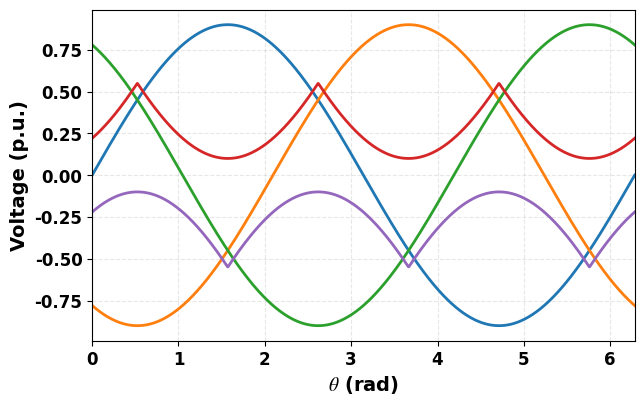

Generate this figure with matplotlib:
####### This file is aimed at plotting the three-phase voltage waveforms
####### for a given modulation index and phase angle from 0~2 pi.
import numpy as np
import matplotlib.pyplot as plt

class ThreePhaseVoltage:
    def __init__(self, mi=0.90, fre=50, start_angle=0, time=0.02):
        ##### initialize all instance attributes
        self.modulation_index = None
        self.wt = None
        self.start_anlge = None
        self.Va = None
        self.Vb = None
        self.Vc = None
        ##### use data_reset to initialize the three-phase voltage parameters
        self.data_reset(mi, fre, start_angle, time)

    def data_reset(self, mi=0.90, fre=50, start_angle=0, time=0.02):
        ##### set modulation index limitation 0~2/sqrt(3)
        mi = max(0, mi)
        mi = min(2 / np.sqrt(3), mi)
        self.modulation_index = mi

        ##### set three-phase voltage parameters
        self.wt = np.linspace(0, 2*np.pi*fre*time, 1000)  # 50 Hz fundamental frequency
        self.start_anlge = start_angle  # Starting phase angle
        self.Va = self.modulation_index * np.sin(self.wt + self.start_anlge)
        self.Vb = self.modulation_index * np.sin(self.wt - 2 * np.pi / 3 + self.start_anlge)
        self.Vc = self.modulation_index * np.sin(self.wt + 2 * np.pi / 3 + self.start_anlge)

    def vzslimit_cal(self):
        ##### calculate zero-sequence voltage limitation
        umax = np.maximum(self.Va, np.maximum(self.Vb, self.Vc))
        umin = np.minimum(self.Va, np.minimum(self.Vb, self.Vc))

        vzs_max = np.minimum(1 - umax, -umin)
        vzs_min = np.maximum(-1 - umin, -umax)
        return vzs_max, vzs_min

    def data_plot(self, *parameters, picsize=(7, 4.3)):
        ##### plot three-phase voltage waveforms
        plt.rcParams["font.family"] = "Times New Roman"  # set global font to Times New Roman
        plt.rcParams["axes.unicode_minus"] = False      # fix negative sign display issue
        plt.rcParams['mathtext.fontset'] = 'stix'
        fig, ax = plt.subplots(figsize=picsize)

        ##### plot the data waveforms
        for paramter in parameters:
            ax.plot(self.wt, paramter,linewidth=2.0)
              
        ##### set grid label font size and weight
        for label in ax.get_xticklabels() + ax.get_yticklabels():
            label.set_fontsize(12)  
            label.set_fontweight('bold')
        
        ##### set axis labels, limits, and grid    
        ax.set_xlabel(r'$\theta$ (rad)', fontsize=14,fontweight='bold')
        ax.set_ylabel('Voltage (p.u.)', fontsize=14,fontweight='bold')
        ax.set_xlim(0,self.wt[-1])
        ax.grid(linestyle='--', alpha=0.3)
        plt.show()
    
if __name__ == "__main__":
    mod_idx = 0.90  # Example modulation index
    class_three_phase_voltage = ThreePhaseVoltage(mod_idx)
    result_max, result_min = class_three_phase_voltage.vzslimit_cal()
    class_three_phase_voltage.data_plot(class_three_phase_voltage.Va, class_three_phase_voltage.Vb, class_three_phase_voltage.Vc, result_max, result_min)
